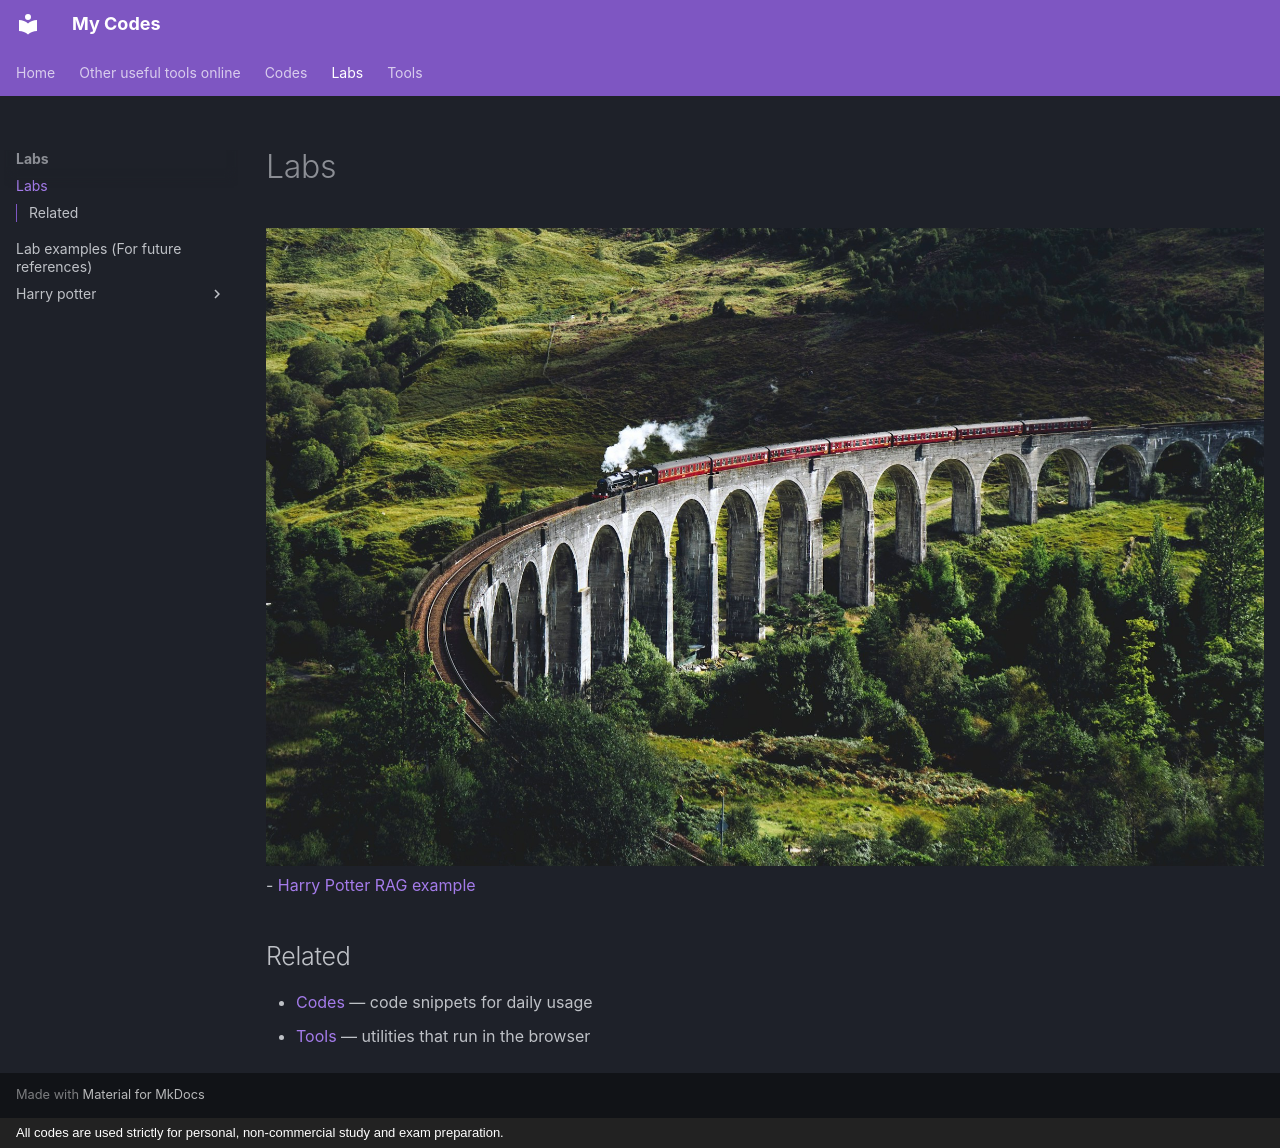

repository: monitus2022/monitus_code · page: labs/index.html · generator: mkdocs · copyright: All codes are used strictly for personal, non-commercial study and exam preparation.

---

title: Labs

---

# Labs

![harrypotter-cover](./harrypotter-cover.jpg)
- [Harry Potter RAG example](./harry-potter/index.md)
 

## Related

- [Codes](../codes/index.md) — code snippets for daily usage
- [Tools](../tools/token_count.md) — utilities that run in the browser
